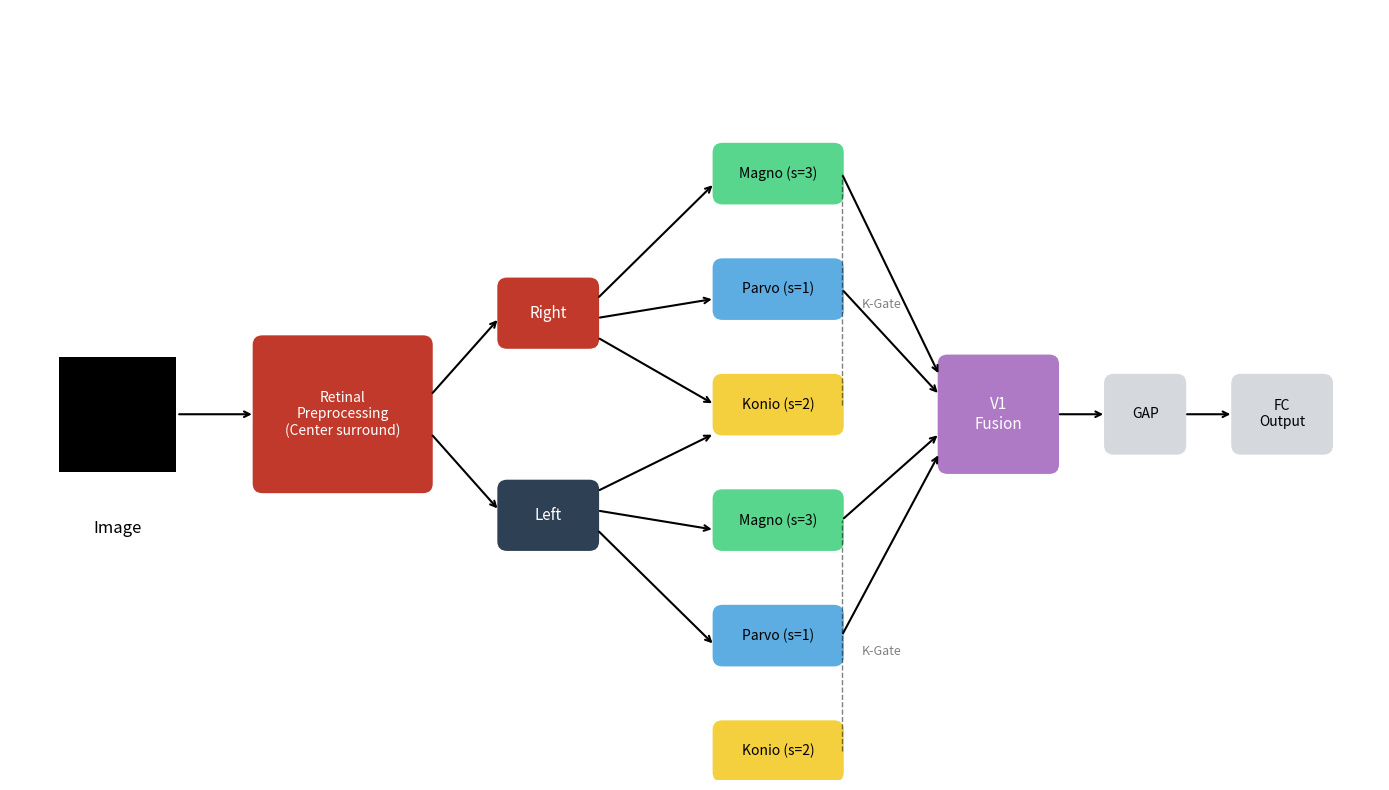

The matplotlib source for this figure: (Note: this script raises an exception after producing the figure.)
"""
Generate architecture diagram matching Keynote style with strides.
"""
import matplotlib.pyplot as plt
from matplotlib.patches import FancyBboxPatch

fig, ax = plt.subplots(1, 1, figsize=(14, 8))
ax.set_xlim(0, 14)
ax.set_ylim(0, 8)
ax.axis('off')

# Colors
RED = '#C0392B'
NAVY = '#2E4053'
GREEN = '#58D68D'
BLUE = '#5DADE2'
GOLD = '#F4D03F'
PURPLE = '#AF7AC5'
GRAY = '#D5D8DC'

def add_box(ax, x, y, w, h, color, text, fontsize=11, textcolor='black'):
    box = FancyBboxPatch((x, y), w, h, boxstyle="round,pad=0.02,rounding_size=0.1",
                         facecolor=color, edgecolor='none')
    ax.add_patch(box)
    ax.text(x + w/2, y + h/2, text, ha='center', va='center', fontsize=fontsize,
            fontweight='medium', color=textcolor)

def add_arrow(ax, start, end):
    ax.annotate('', xy=end, xytext=start,
                arrowprops=dict(arrowstyle='->', color='black', lw=1.5))

# Image placeholder
ax.add_patch(plt.Rectangle((0.5, 3.2), 1.2, 1.2, facecolor='black'))
ax.text(1.1, 2.7, 'Image', ha='center', va='top', fontsize=12)

# Arrow from Image to Retinal
add_arrow(ax, (1.7, 3.8), (2.5, 3.8))

# Retinal Preprocessing
add_box(ax, 2.5, 3, 1.8, 1.6, RED, 'Retinal\nPreprocessing\n(Center surround)', fontsize=10, textcolor='white')

# Arrows from Retinal to Right/Left
add_arrow(ax, (4.3, 4.0), (5.0, 4.8))
add_arrow(ax, (4.3, 3.6), (5.0, 2.8))

# Right eye
add_box(ax, 5.0, 4.5, 1.0, 0.7, RED, 'Right', fontsize=11, textcolor='white')

# Left eye
add_box(ax, 5.0, 2.4, 1.0, 0.7, NAVY, 'Left', fontsize=11, textcolor='white')

# Arrows from Right to M/P/K
add_arrow(ax, (6.0, 5.0), (7.2, 6.2))
add_arrow(ax, (6.0, 4.8), (7.2, 5.0))
add_arrow(ax, (6.0, 4.6), (7.2, 3.9))

# Arrows from Left to M/P/K
add_arrow(ax, (6.0, 2.6), (7.2, 1.4))
add_arrow(ax, (6.0, 2.8), (7.2, 2.6))
add_arrow(ax, (6.0, 3.0), (7.2, 3.6))

# Right eye pathways (top group) - with strides
add_box(ax, 7.2, 6.0, 1.3, 0.6, GREEN, 'Magno (s=3)', fontsize=10)
add_box(ax, 7.2, 4.8, 1.3, 0.6, BLUE, 'Parvo (s=1)', fontsize=10)
add_box(ax, 7.2, 3.6, 1.3, 0.6, GOLD, 'Konio (s=2)', fontsize=10)

# Left eye pathways (bottom group) - with strides
add_box(ax, 7.2, 2.4, 1.3, 0.6, GREEN, 'Magno (s=3)', fontsize=10)
add_box(ax, 7.2, 1.2, 1.3, 0.6, BLUE, 'Parvo (s=1)', fontsize=10)
add_box(ax, 7.2, 0.0, 1.3, 0.6, GOLD, 'Konio (s=2)', fontsize=10)

# K-Gate labels
ax.text(8.7, 4.9, 'K-Gate', fontsize=9, color='gray', style='italic')
ax.text(8.7, 1.3, 'K-Gate', fontsize=9, color='gray', style='italic')

# Dashed lines for K-gating
ax.plot([8.5, 8.5], [3.9, 6.3], 'k--', lw=1, alpha=0.5)
ax.plot([8.5, 8.5], [0.3, 2.7], 'k--', lw=1, alpha=0.5)

# Arrows to V1 Fusion
add_arrow(ax, (8.5, 6.3), (9.5, 4.2))
add_arrow(ax, (8.5, 5.1), (9.5, 4.0))
add_arrow(ax, (8.5, 2.7), (9.5, 3.6))
add_arrow(ax, (8.5, 1.5), (9.5, 3.4))

# V1 Fusion
add_box(ax, 9.5, 3.2, 1.2, 1.2, PURPLE, 'V1\nFusion', fontsize=11, textcolor='white')

# Arrow to GAP
add_arrow(ax, (10.7, 3.8), (11.2, 3.8))

# GAP
add_box(ax, 11.2, 3.4, 0.8, 0.8, GRAY, 'GAP', fontsize=10)

# Arrow to FC
add_arrow(ax, (12.0, 3.8), (12.5, 3.8))

# FC -> Output
add_box(ax, 12.5, 3.4, 1.0, 0.8, GRAY, 'FC\nOutput', fontsize=10)

plt.tight_layout()
plt.savefig('/Users/djl/Documents/uncleFesterFuntTime/mpknet_release/figures/mpkx_simple_diagram.png',
            dpi=150, bbox_inches='tight', facecolor='white')
plt.savefig('/Users/djl/Documents/uncleFesterFuntTime/mpknet_release/figures/mpkx_simple_diagram.pdf',
            bbox_inches='tight', facecolor='white')
print("Saved mpkx_simple_diagram.png and .pdf")
